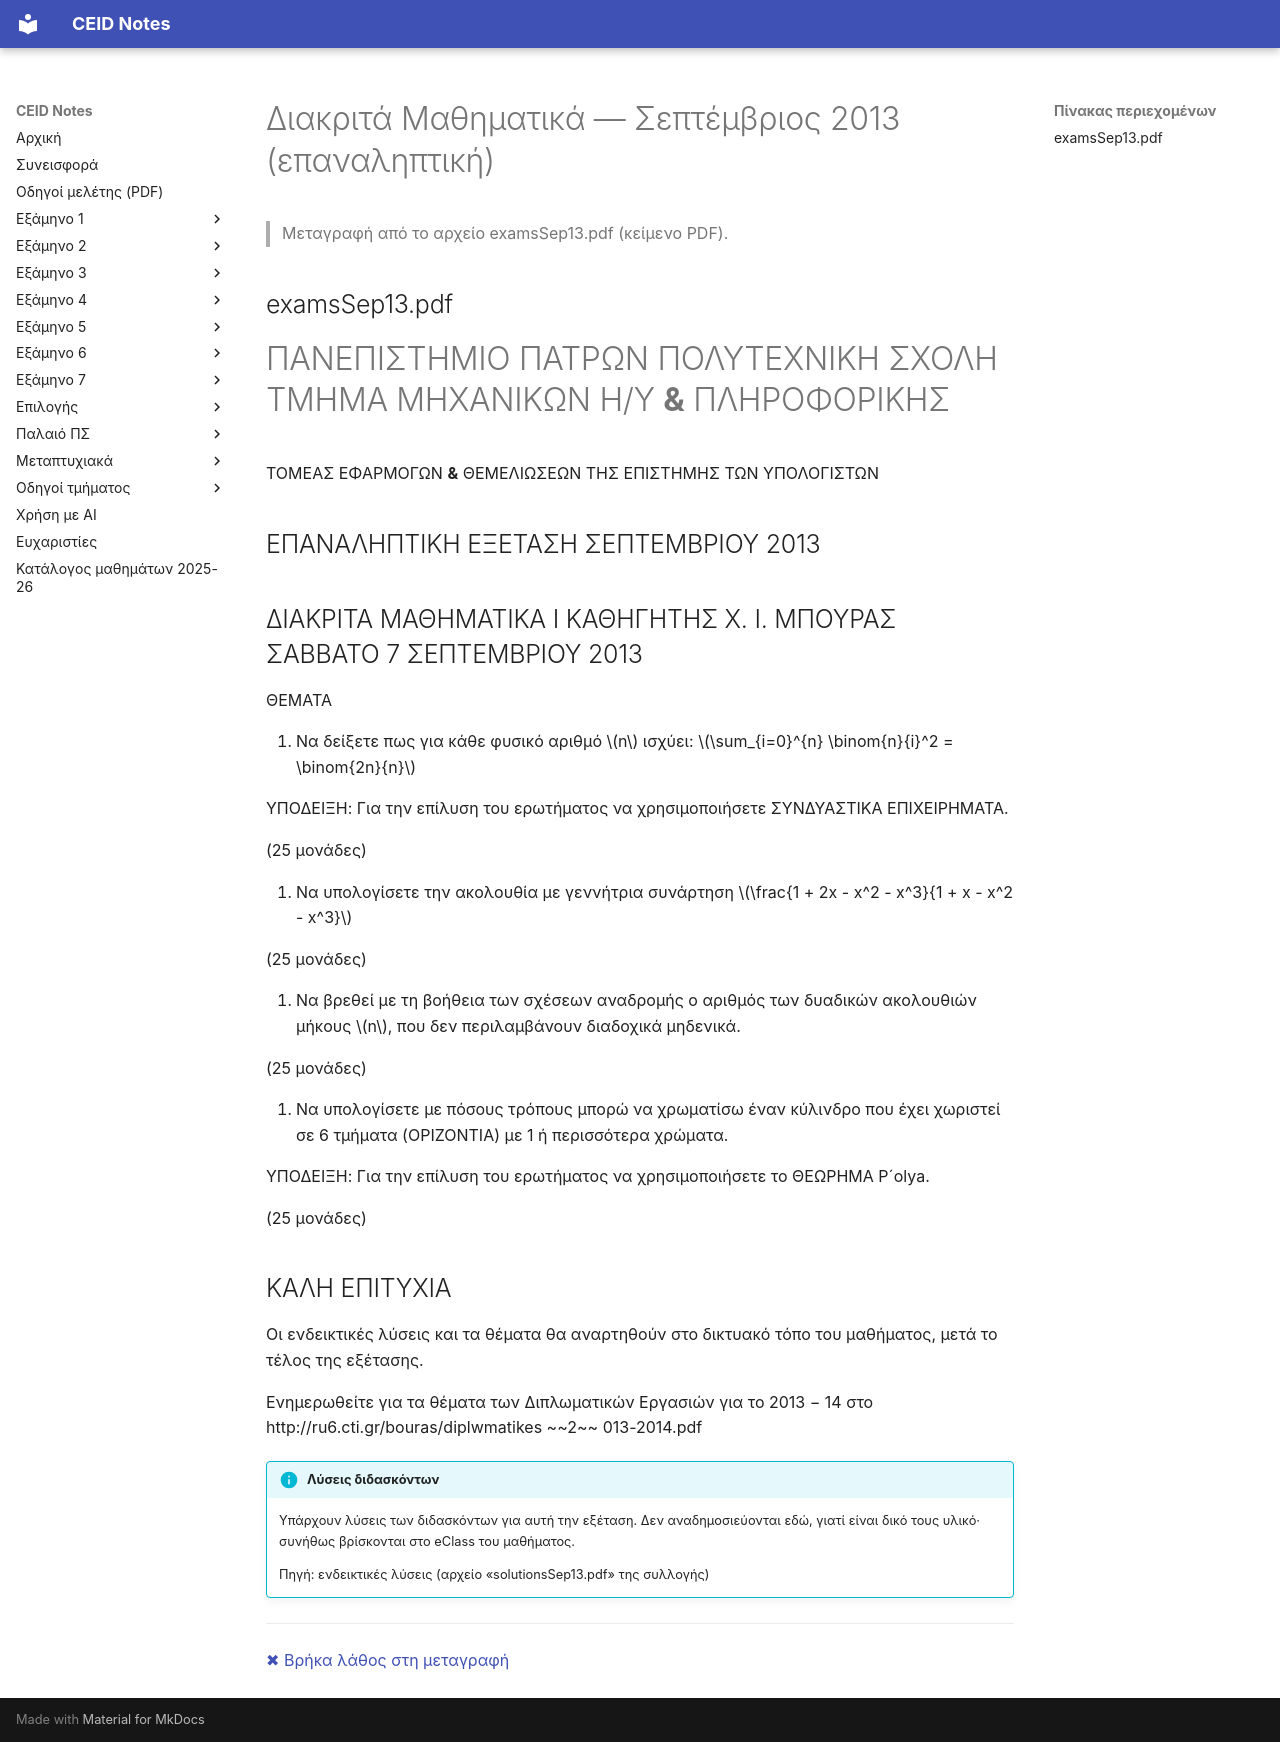

repository: kdngiorgos/ceid-notes · page: Semesters/Semester 1 (1ο Εξάμηνο)/Διακριτά Μαθηματικά - CEID_22Y101/Previous Exams/2013-09.html · generator: mkdocs

---
course: CEID_22Y101
session: 2013-09
label: Σεπτέμβριος 2013 (επαναληπτική)
sources:
- examsSep13.pdf
- solutionsSep13.pdf
format: open
duration_min: null
notes: Παλαιό πρόγραμμα. Ενδεικτικές λύσεις στο solutionsSep13.pdf.
transcription: verbatim
solutions: official
---
# Διακριτά Μαθηματικά — Σεπτέμβριος 2013 (επαναληπτική)

> Μεταγραφή από το αρχείο examsSep13.pdf (κείμενο PDF).

## examsSep13.pdf

# ΠΑΝΕΠΙΣΤΗΜΙΟ ΠΑΤΡΩΝ ΠΟΛΥΤΕΧΝΙΚΗ ΣΧΟΛΗ ΤΜΗΜΑ ΜΗΧΑΝΙΚΩΝ Η/Υ **&** ΠΛΗΡΟΦΟΡΙΚΗΣ

ΤΟΜΕΑΣ ΕΦΑΡΜΟΓΩΝ **&** ΘΕΜΕΛΙΩΣΕΩΝ ΤΗΣ ΕΠΙΣΤΗΜΗΣ ΤΩΝ ΥΠΟΛΟΓΙΣΤΩΝ

## ΕΠΑΝΑΛΗΠΤΙΚΗ ΕΞΕΤΑΣΗ ΣΕΠΤΕΜΒΡΙΟΥ 2013

## ΔΙΑΚΡΙΤΑ ΜΑΘΗΜΑΤΙΚΑ Ι ΚΑΘΗΓΗΤΗΣ Χ. Ι. ΜΠΟΥΡΑΣ ΣΑΒΒΑΤΟ 7 ΣΕΠΤΕΜΒΡΙΟΥ 2013

ΘΕΜΑΤΑ

1. Να δείξετε πως για κάθε φυσικό αριθμό $n$ ισχύει: $\sum_{i=0}^{n} \binom{n}{i}^2 = \binom{2n}{n}$

ΥΠΟΔΕΙΞΗ: Για την επίλυση του ερωτήματος να χρησιμοποιήσετε ΣΥΝΔΥΑΣΤΙΚΑ ΕΠΙΧΕΙΡΗΜΑΤΑ.

(25 μονάδες)

2. Να υπολογίσετε την ακολουθία με γεννήτρια συνάρτηση $\frac{1 + 2x - x^2 - x^3}{1 + x - x^2 - x^3}$

(25 μονάδες)

3. Να βρεθεί με τη βοήθεια των σχέσεων αναδρομής ο αριθμός των δυαδικών ακολουθιών μήκους $n$, που δεν περιλαμβάνουν διαδοχικά μηδενικά.

(25 μονάδες)

4. Να υπολογίσετε με πόσους τρόπους μπορώ να χρωματίσω έναν κύλινδρο που έχει χωριστεί σε 6 τμήματα (ΟΡΙΖΟΝΤΙΑ) με 1 ή περισσότερα χρώματα.

ΥΠΟΔΕΙΞΗ: Για την επίλυση του ερωτήματος να χρησιμοποιήσετε το ΘΕΩΡΗΜΑ P´olya.

(25 μονάδες)

## ΚΑΛΗ ΕΠΙΤΥΧΙΑ

Οι ενδεικτικές λύσεις και τα θέματα θα αναρτηθούν στο δικτυακό τόπο του μαθήματος, μετά το τέλος της εξέτασης.

Ενημερωθείτε για τα θέματα των Διπλωματικών Εργασιών για το 2013 _−_ 14 στο http://ru6.cti.gr/bouras/diplwmatikes ~~2~~ 013-2014.pdf

!!! info "Λύσεις διδασκόντων"
    Υπάρχουν λύσεις των διδασκόντων για αυτή την εξέταση. Δεν αναδημοσιεύονται εδώ, γιατί είναι δικό τους υλικό· συνήθως βρίσκονται στο eClass του μαθήματος.

    Πηγή: ενδεικτικές λύσεις (αρχείο «solutionsSep13.pdf» της συλλογής)

---
[✖ Βρήκα λάθος στη μεταγραφή](https://github.com/kdngiorgos/ceid-notes/issues/new?template=fix-mistake.yml&title=%CE%9B%CE%AC%CE%B8%CE%BF%CF%82%20%CF%83%CF%84%CE%B7%20%CE%BC%CE%B5%CF%84%CE%B1%CE%B3%CF%81%CE%B1%CF%86%CE%AE%3A%20CEID_22Y101%202013-09&course=CEID_22Y101&session=2013-09)
